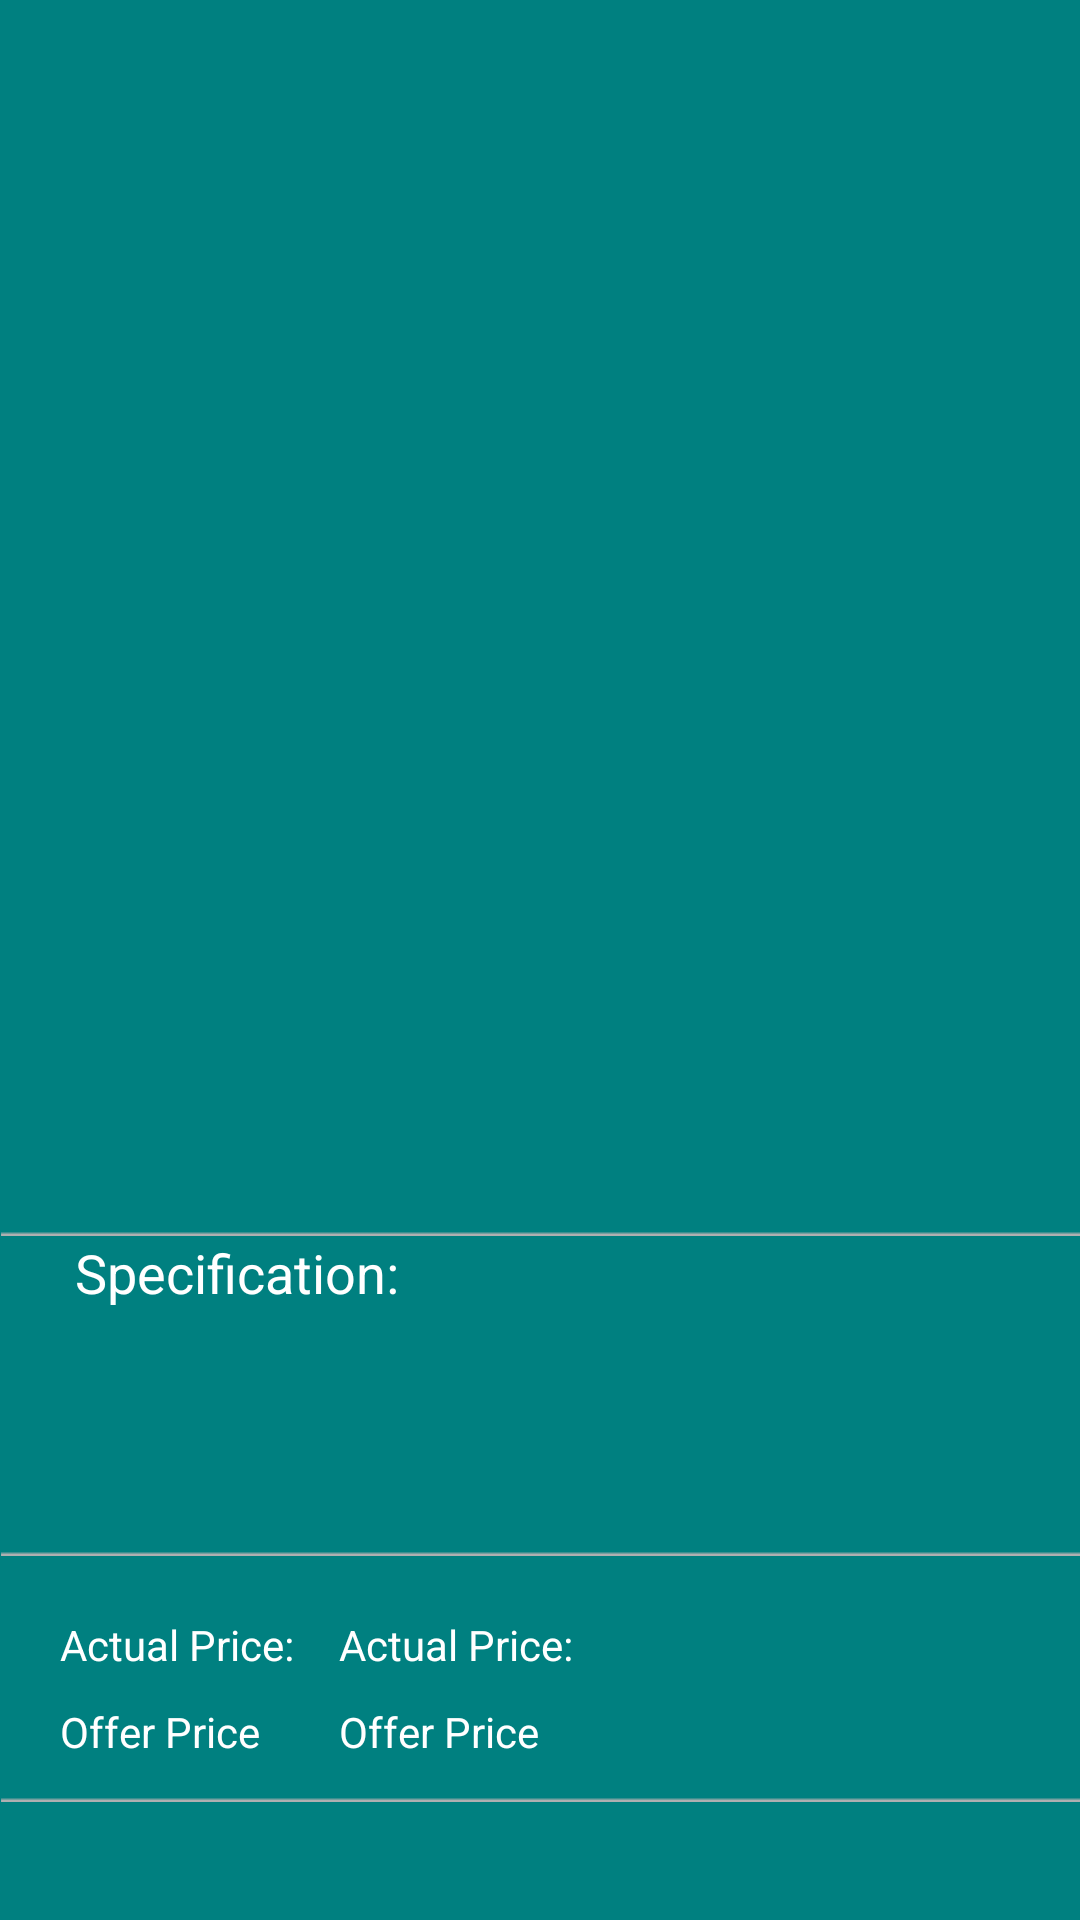

This screen was rendered from an Android layout file. Write that file and the resources it references.
<!-- AndroidManifest.xml: application theme myTheme -->
<!-- res/layout/activity_homegroup.xml -->
<android.support.design.widget.CoordinatorLayout
    xmlns:android="http://schemas.android.com/apk/res/android"
    xmlns:app="http://schemas.android.com/apk/res-auto"
    android:layout_width="match_parent"
    android:layout_height="match_parent">

    <android.support.design.widget.AppBarLayout
        android:id="@+id/app_bar_layout"
        android:layout_width="match_parent"
        android:layout_height="wrap_content">

        <android.support.design.widget.CollapsingToolbarLayout
            android:id="@+id/collapsing_toolbar"
            android:layout_width="match_parent"
            android:layout_height="match_parent"
            app:layout_scrollFlags="scroll|exitUntilCollapsed"
            app:contentScrim="#ffffff">

            <ImageView
                android:id="@+id/expandedImage"
                android:layout_width="wrap_content"
                android:layout_height="350dp"
                android:layout_marginLeft="20dp"
                android:layout_marginRight="20dp"

                android:scaleType="fitCenter"
                app:layout_collapseMode="parallax"
                app:layout_collapseParallaxMultiplier="0.7"
                />

            <android.support.v7.widget.Toolbar
                android:id="@+id/toolbar"
                android:layout_width="match_parent"
                android:layout_height="?attr/actionBarSize"
                app:layout_collapseMode="pin" >


            </android.support.v7.widget.Toolbar>


        </android.support.design.widget.CollapsingToolbarLayout>

    </android.support.design.widget.AppBarLayout>

    <android.support.v4.widget.NestedScrollView
        android:layout_width="match_parent"
        android:layout_height="match_parent"
        android:background="@android:color/white"
        app:layout_behavior="@string/appbar_scrolling_view_behavior">


       <LinearLayout
           android:layout_width="wrap_content"
           android:layout_height="wrap_content"
           android:orientation="vertical"
           android:background="#008080"
           >

<LinearLayout
    android:layout_width="400dp"
    android:layout_height="60dp"
    android:id="@+id/linear_title"
   >
    <TextView

        android:layout_width="wrap_content"
        android:layout_height="wrap_content"
        android:id="@+id/product_title"
        android:layout_marginTop="10dp"
        android:textAlignment="gravity"
        android:textSize="14sp"
        android:layout_marginLeft="20dp"
        android:textColor="#ffffff"

        />
</LinearLayout>
                    <LinearLayout
               android:layout_width="wrap_content"
               android:layout_height="wrap_content"
               android:background="@drawable/divider_home">

                     </LinearLayout>

           <RelativeLayout
               android:layout_width="wrap_content"
               android:layout_height="wrap_content">

               <TextView
                   android:layout_width="wrap_content"
                   android:layout_height="wrap_content"
                   android:text="Specification:"
                   android:textSize="18sp"
                   android:id="@+id/spec"
                   android:layout_marginLeft="25dp"
                   android:textColor="#ffffff"/>
               <TextView
                   android:layout_width="wrap_content"
                   android:layout_height="wrap_content"
                   android:id="@+id/descrption"
                   android:layout_below="@+id/spec"
                   android:layout_marginTop="30dp"
                   android:layout_marginLeft="10dp"
                   android:gravity="fill"


                   android:textSize="15sp"
                   android:textColor="#ffffff"
                   android:layout_marginBottom="30dp"/>

           </RelativeLayout>

                 <LinearLayout
               android:layout_width="wrap_content"
               android:layout_height="wrap_content"
               android:background="@drawable/divider_home">

                </LinearLayout>

            <LinearLayout
                android:layout_width="400dp"
                android:layout_height="80dp"
                android:orientation="horizontal">
<LinearLayout
    android:layout_width="wrap_content"
    android:layout_height="wrap_content"
    android:orientation="vertical">
                 <TextView
              android:layout_width="wrap_content"
                      android:layout_height="wrap_content"
                      android:text="Actual Price:"
                      android:id="@+id/actual_price"
                       android:textSize="14sp"
                     android:textColor="#ffffff"
                      android:layout_marginTop="20dp"
                      android:layout_marginLeft="20dp"
                     />

                <TextView
                    android:layout_width="wrap_content"
                    android:layout_height="wrap_content"
                    android:text="Offer Price"
                    android:id="@+id/offer_price"
                    android:textColor="#ffffff"
                    android:textSize="14sp"
                    android:layout_marginTop="10dp"
                    android:layout_marginLeft="20dp"/>
</LinearLayout>
                <LinearLayout
                    android:layout_width="wrap_content"
                    android:layout_height="wrap_content"
                    android:orientation="vertical">
                    <TextView
                        android:layout_width="wrap_content"
                        android:layout_height="wrap_content"
                        android:text="Actual Price:"
                        android:id="@+id/created_date"
                        android:textSize="14sp"
                        android:textColor="#ffffff"
                        android:layout_marginTop="20dp"
                        android:layout_marginLeft="15dp"
                        />

                    <TextView
                        android:layout_width="wrap_content"
                        android:layout_height="wrap_content"
                        android:text="Offer Price"
                        android:id="@+id/end_date"
                        android:textColor="#ffffff"
                        android:textSize="14sp"
                        android:layout_marginTop="10dp"
                        android:layout_marginLeft="15dp"/>
                </LinearLayout>


            </LinearLayout>
                 <LinearLayout
               android:layout_width="wrap_content"
               android:layout_height="wrap_content"
               android:background="@drawable/divider_home">

                   </LinearLayout>

           <RelativeLayout
               android:layout_width="400dp"
               android:layout_height="300dp">
               <LinearLayout
                   android:layout_width="wrap_content"
                   android:layout_height="wrap_content"
                   android:id="@+id/lay"
                   android:orientation="horizontal">

               <ImageView
                   android:layout_width="wrap_content"
                   android:layout_height="wrap_content"
                   android:background="@drawable/usr"
                   android:layout_marginTop="50dp"
                   android:layout_marginLeft="30dp"
                  />
               <ImageView
                   android:layout_width="155dp"
                   android:layout_height="wrap_content"
                   android:background="@drawable/hrzdvdr"
                   android:id="@+id/divider"
                   android:layout_marginTop="65dp"
                   android:layout_marginLeft="25dp"


                   />
               <TextView
                   android:layout_width="55dp"
                   android:layout_height="55dp"
                   android:background="@drawable/circle"
                  android:layout_marginRight="30dp"
                   android:gravity="center"
                   android:textAlignment="center"
                   android:textSize="15sp"
                   android:textColor="#ffffff"
                   android:elevation="10dp"
                   android:id="@+id/user_count"
                   android:layout_marginTop="40dp"

                   />
               </LinearLayout>
               <LinearLayout
                   android:layout_width="wrap_content"
                   android:layout_height="wrap_content"
                   android:orientation="vertical"
                  android:layout_marginTop="65dp"
                   android:layout_marginLeft="100dp">
               <ImageView
                   android:layout_width="wrap_content"
                   android:layout_height="100dp"
                   android:background="@drawable/vrtcldvdr"
                  android:layout_marginTop="1dp"
                 android:layout_marginLeft="90dp" />

                   <Button
                       android:layout_width="65dp"
                       android:layout_height="65dp"
                       android:background="@drawable/joinicon"
                       android:id="@+id/joingroup"
                       android:layout_marginTop="0dp"
                       android:elevation="10dp"
                       android:layout_marginLeft="60dp"/>

               </LinearLayout>
           </RelativeLayout>
       </LinearLayout>

    </android.support.v4.widget.NestedScrollView>

</android.support.design.widget.CoordinatorLayout>
<!-- resources referenced by this layout -->
<resources>
  <!-- drawable circle: png bitmap (drawable, 2077 bytes) -->
  <!-- drawable divider_home: png bitmap (drawable, 165 bytes) -->
  <!-- drawable hrzdvdr: png bitmap (drawable, 168 bytes) -->
  <!-- drawable joinicon: png bitmap (drawable, 3235 bytes) -->
  <!-- drawable usr: png bitmap (drawable, 791 bytes) -->
  <!-- drawable vrtcldvdr: png bitmap (drawable, 156 bytes) -->
  <style name="myTheme" parent="Theme.AppCompat.Light.DarkActionBar">
          
  
          <item name="colorPrimary">#008080</item>
          <item name="colorPrimaryDark">#008080</item>
          <item name="colorAccent">@color/nliveo_blue_colorPrimaryDark</item>
      </style>
</resources>
